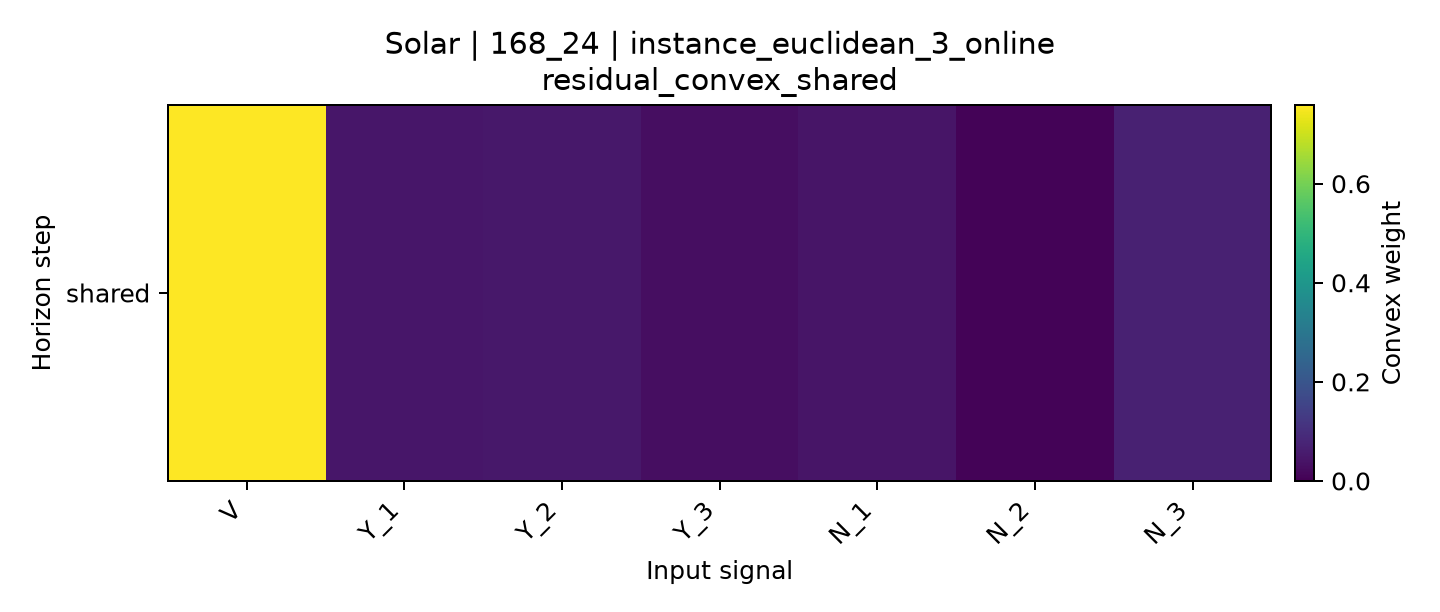

The file beside this chart, header and first rows:
horizon, V, Y_1, Y_2, Y_3, N_1, N_2, N_3
shared, 0.7587, 0.04574, 0.04867, 0.0288, 0.04316, 0.006412, 0.06849
